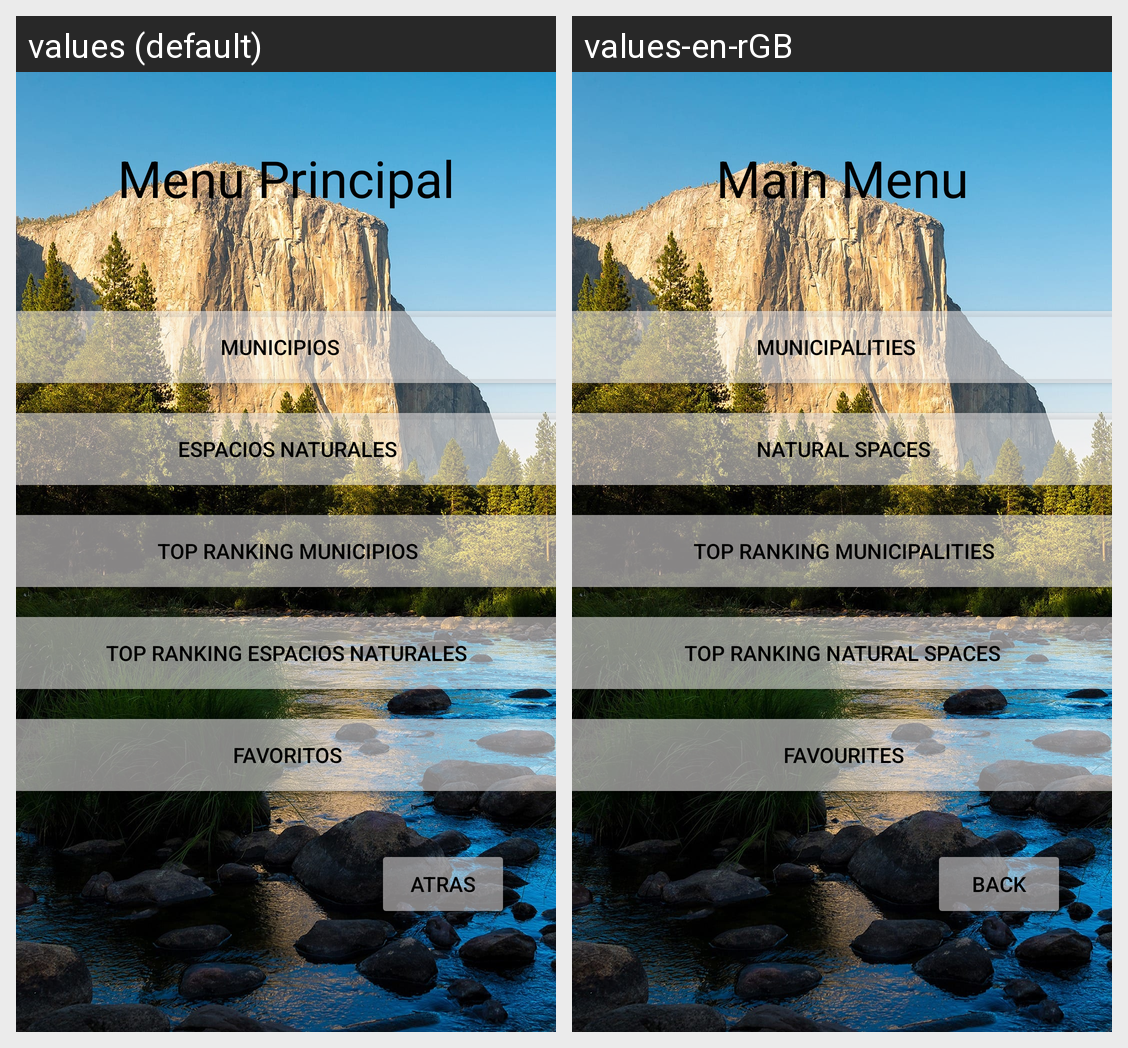

For this localized Android screen grid, give each drawn string resource with its value in every locale shown.
Android screen res/layout/activity_menu_principal.xml rendered under 2 locales, left to right: values (default), values-en-rGB. Device: Nexus 5 (rendered at 1080×1920; each locale shown at half size, 540×960, under a caption strip naming it); theme Theme.RetoFinal.
Strings drawn on this screen, with the default value and each locale's value (text and hints the layout hard-codes, and strings that could not be matched under every locale, appear in the picture but are not listed):

Municipios
  values: Municipios
  values-en-rGB: municipalities

TituloEspacios
  values: Espacios Naturales
  values-en-rGB: Natural Spaces

TopEspacios
  values: Top Ranking Espacios Naturales
  values-en-rGB: Top ranking natural spaces

titulofavoritos
  values: Favoritos
  values-en-rGB: Favourites

Topmunicipios
  values: Top Ranking Municipios
  values-en-rGB: Top ranking municipalities

btnAtras
  values: Atras
  values-en-rGB: Back

TituloMenu
  values: Menu Principal
  values-en-rGB: Main Menu
